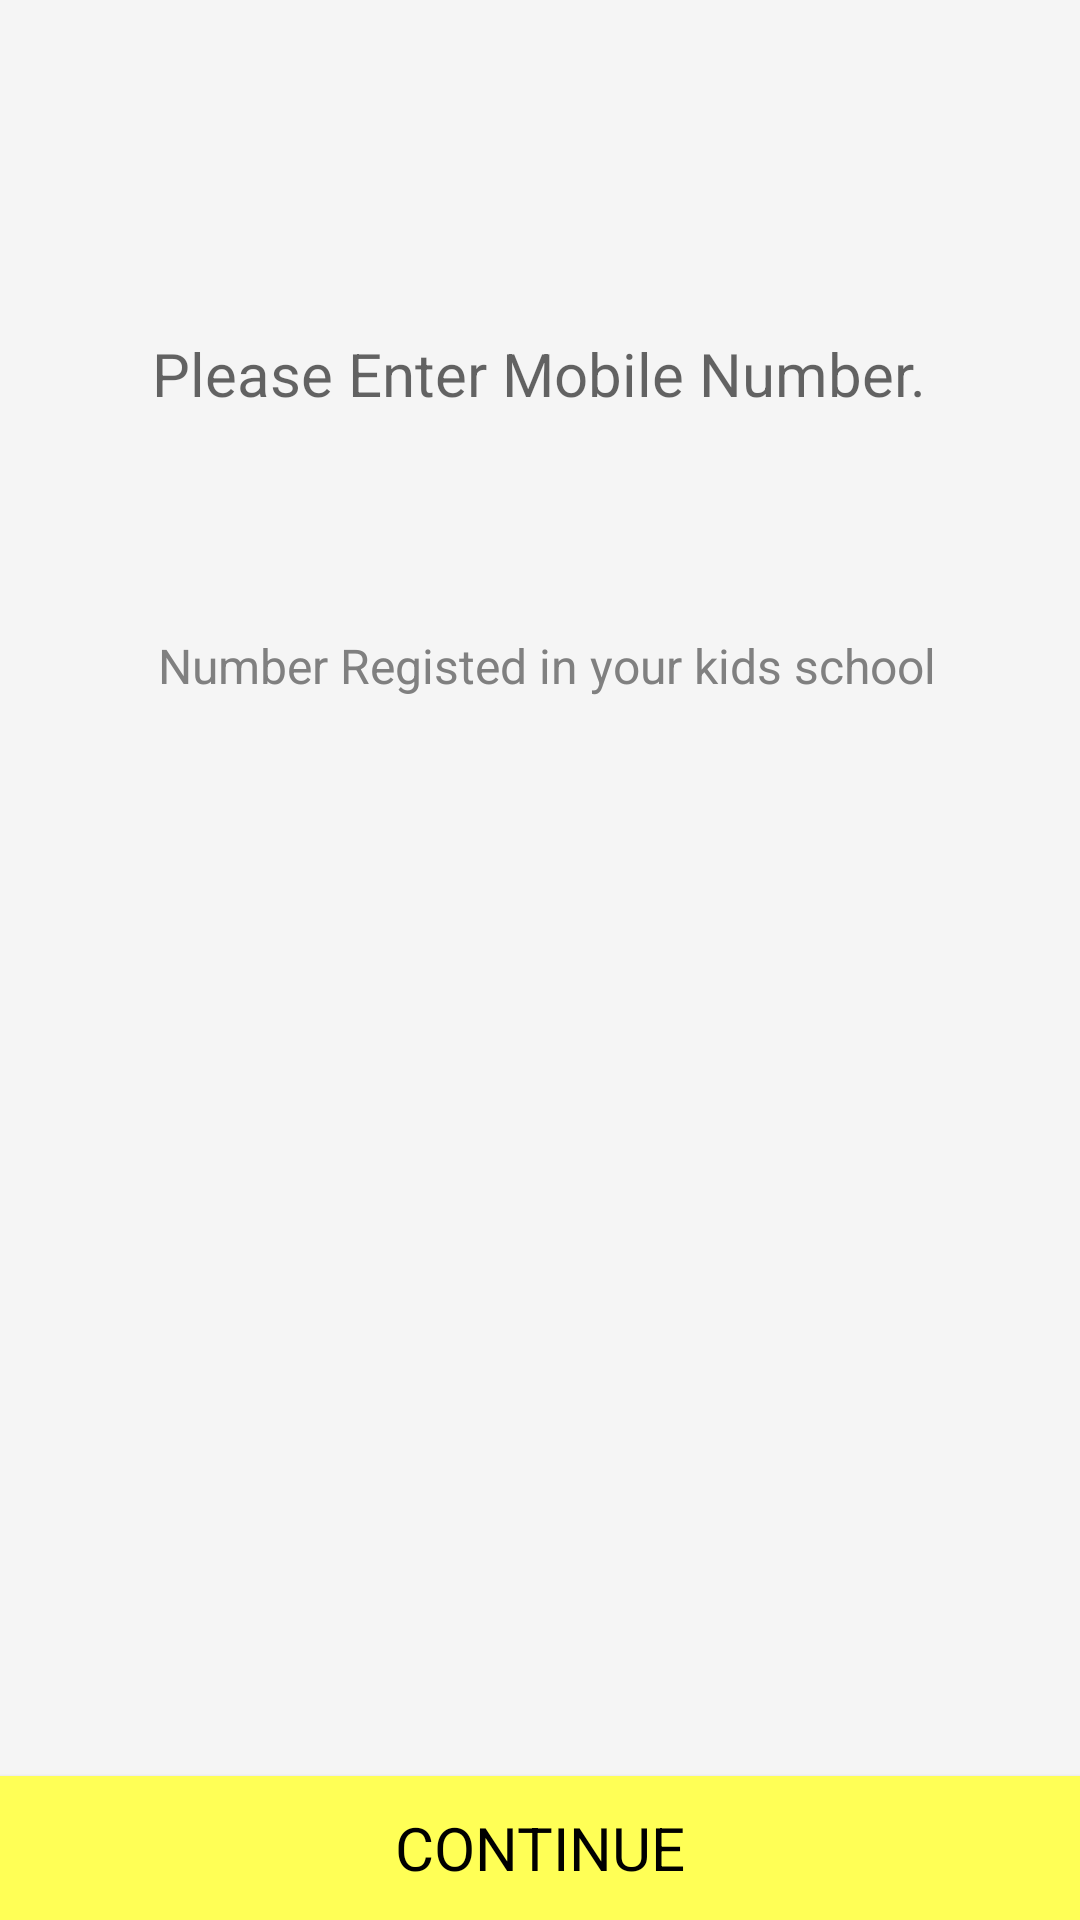

This screen was rendered from an Android layout file. Write that file and the resources it references.
<!-- AndroidManifest.xml: application theme AppTheme -->
<!-- res/layout/activity_login.xml -->
<RelativeLayout style="@style/LayoutHeightWidthMatchStyling"
    xmlns:android="http://schemas.android.com/apk/res/android">
<LinearLayout
    style="@style/LayoutHeightWidthMatchStyling"
    android:layout_above="@+id/nextButton"
    android:layout_centerHorizontal="true"
    android:layout_marginTop="@dimen/margin_25dp"
    android:gravity="center_horizontal"
    android:orientation="vertical">

    <TextView
        android:id="@+id/tv_message"
        style="@style/TextStyleNormal.Large.Red"
        android:layout_gravity="center"
        android:layout_marginTop="16dp"
        android:gravity="center"
        android:text="@string/mobile_not_registered_in_school"
        android:visibility="invisible" />


    <EditText
        android:id="@+id/etMobileNumber"
        style="@style/TextStyleNormal.placeholderColor.Large"
        android:layout_marginBottom="@dimen/margin_20dp"
        android:layout_marginTop="@dimen/margin_20dp"
        android:background="@drawable/edittext_shap"
        android:digits="@string/digits_number"
        android:hint="@string/please_enter_mobile_number"
        android:imeActionLabel="Done"
        android:inputType="phone"
        android:maxLength="10"
        android:singleLine="true"
        android:visibility="visible" />

    <TextView
        style="@style/TextStyleNormal"
        android:layout_width="wrap_content"
        android:layout_height="wrap_content"
        android:layout_gravity="center"
        android:layout_marginTop="30dp"
        android:text="Number Registed in your kids school"
        android:textColor="@color/gray" />

</LinearLayout>
    <include
        android:id="@+id/nextButton"
        layout="@layout/include_bottom_btn"
        android:layout_width="match_parent"
        android:layout_height="wrap_content"
        android:layout_gravity="bottom"
        android:layout_alignParentBottom="true" />
</RelativeLayout>
<!-- res/layout/include_bottom_btn.xml (included above) -->
<merge  xmlns:android="http://schemas.android.com/apk/res/android" >
<Button

    android:id="@+id/nextButton"
    style="@style/TextStyleNormal.Bottom_Button.themeColor"
    android:layout_width="match_parent"
    android:layout_height="wrap_content"
    android:gravity="center"
    android:layout_alignParentBottom="true"
    android:text="@string/continue_"
    />
</merge>
<!-- resources referenced by this layout -->
<resources>
  <color name="gray">#808080</color>
  <dimen name="margin_20dp">20dp</dimen>
  <dimen name="margin_25dp">25dp</dimen>
  <string name="continue_">CONTINUE</string>
  <string name="digits_number">1234567890</string>
  <string name="mobile_not_registered_in_school">Mobile not registered in School.</string>
  <string name="please_enter_mobile_number">Please Enter Mobile Number.</string>
  <style name="LayoutHeightWidthMatchStyling">
          <item name="android:layout_width">match_parent</item>
          <item name="android:layout_height">match_parent</item>
      </style>
  <style name="TextStyleNormal">
          <item name="android:textColor">@color/primaryTextColor</item>
          <item name="android:textSize">@dimen/text_size_normal</item>
          <item name="android:drawablePadding">@dimen/padding_medium</item>
          <item name="android:gravity">center_vertical</item>
          <item name="android:paddingLeft">@dimen/padding_small</item>
          <item name="android:paddingTop">@dimen/padding_small</item>
          <item name="android:layout_height">wrap_content</item>
          <item name="android:layout_width">wrap_content</item>
      </style>
  <style name="TextStyleNormal.Bottom_Button.themeColor">
  
          <item name="android:background">@color/primaryLightColor</item>
      </style>
  <style name="TextStyleNormal.Large.Red">
          <item name="android:textColor">@color/red</item>
      </style>
  <style name="TextStyleNormal.placeholderColor.Large">
          <item name="android:textSize">@dimen/text_size_large</item>
      </style>
  <style name="AppTheme" parent="Theme.AppCompat.Light.NoActionBar">
          <item name="android:windowContentOverlay">@null</item>
          <item name="colorPrimary">@color/primaryColor</item>
          <item name="colorPrimaryDark">@color/primaryDarkColor</item>
          <item name="colorAccent">@color/primaryLightColor</item>
          <item name="android:textColorPrimary">@color/primaryTextColor</item>
          <item name="android:textColor">@color/primaryTextColor</item>
          <item name="android:windowBackground">@color/background</item>
          <item name="android:textAllCaps">false</item>
          <item name="android:textSize">16sp</item>
          <item name="android:typeface">sans</item>
         
        
      </style>
  <color name="primaryTextColor">#000000</color>
  <dimen name="text_size_normal">16sp</dimen>
  <dimen name="padding_medium">8dp</dimen>
  <dimen name="padding_small">5dp</dimen>
  <color name="primaryLightColor">#ffff56</color>
  <color name="red">#FC4B4B</color>
  <dimen name="text_size_large">20sp</dimen>
  <color name="primaryColor">#ffea00</color>
  <color name="primaryDarkColor">#c7b800</color>
  <color name="background">#f5f5f5</color>
</resources>
